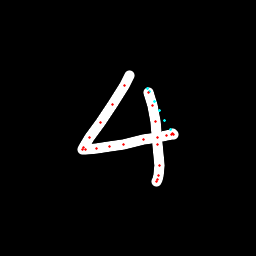

Data behind this chart, as committed beside it:
x, y, hover, eod
129.1, 75.55, 0.0, 0.0
124.3, 85.85, 0.0, 0.0
112.3, 104.9, 0.0, 0.0
100.6, 122.3, 0.0, 0.0
89.71, 137.9, 0.0, 0.0
83.31, 148, 0.0, 0.0
82.99, 149.7, 0.0, 0.0
85.01, 149.5, 0.0, 0.0
96.41, 148.8, 0.0, 0.0
109.1, 146.8, 0.0, 0.0
123.9, 144, 0.0, 0.0
144, 139.7, 0.0, 0.0
157.8, 137.3, 0.0, 0.0
166.8, 135.9, 0.0, 0.0
171.1, 134.9, 0.0, 0.0
173, 134, 0.0, 0.0
172.7, 133.9, 0.0, 0.0
170.3, 129.7, 1.0, 0.0
165, 120.3, 1.0, 0.0
159.7, 110.8, 1.0, 0.0
154.5, 101.2, 1.0, 0.0
149.5, 91.52, 1.0, 0.0
147.8, 88.53, 1.0, 0.0
148.9, 92.6, 0.0, 0.0
152.2, 105.4, 0.0, 0.0
155, 121, 0.0, 0.0
157.9, 144.2, 0.0, 0.0
159.1, 165.5, 0.0, 0.0
158.2, 175.5, 0.0, 0.0
157.9, 179.5, 0.0, 0.0
156.9, 181.7, 0.0, 1.0
